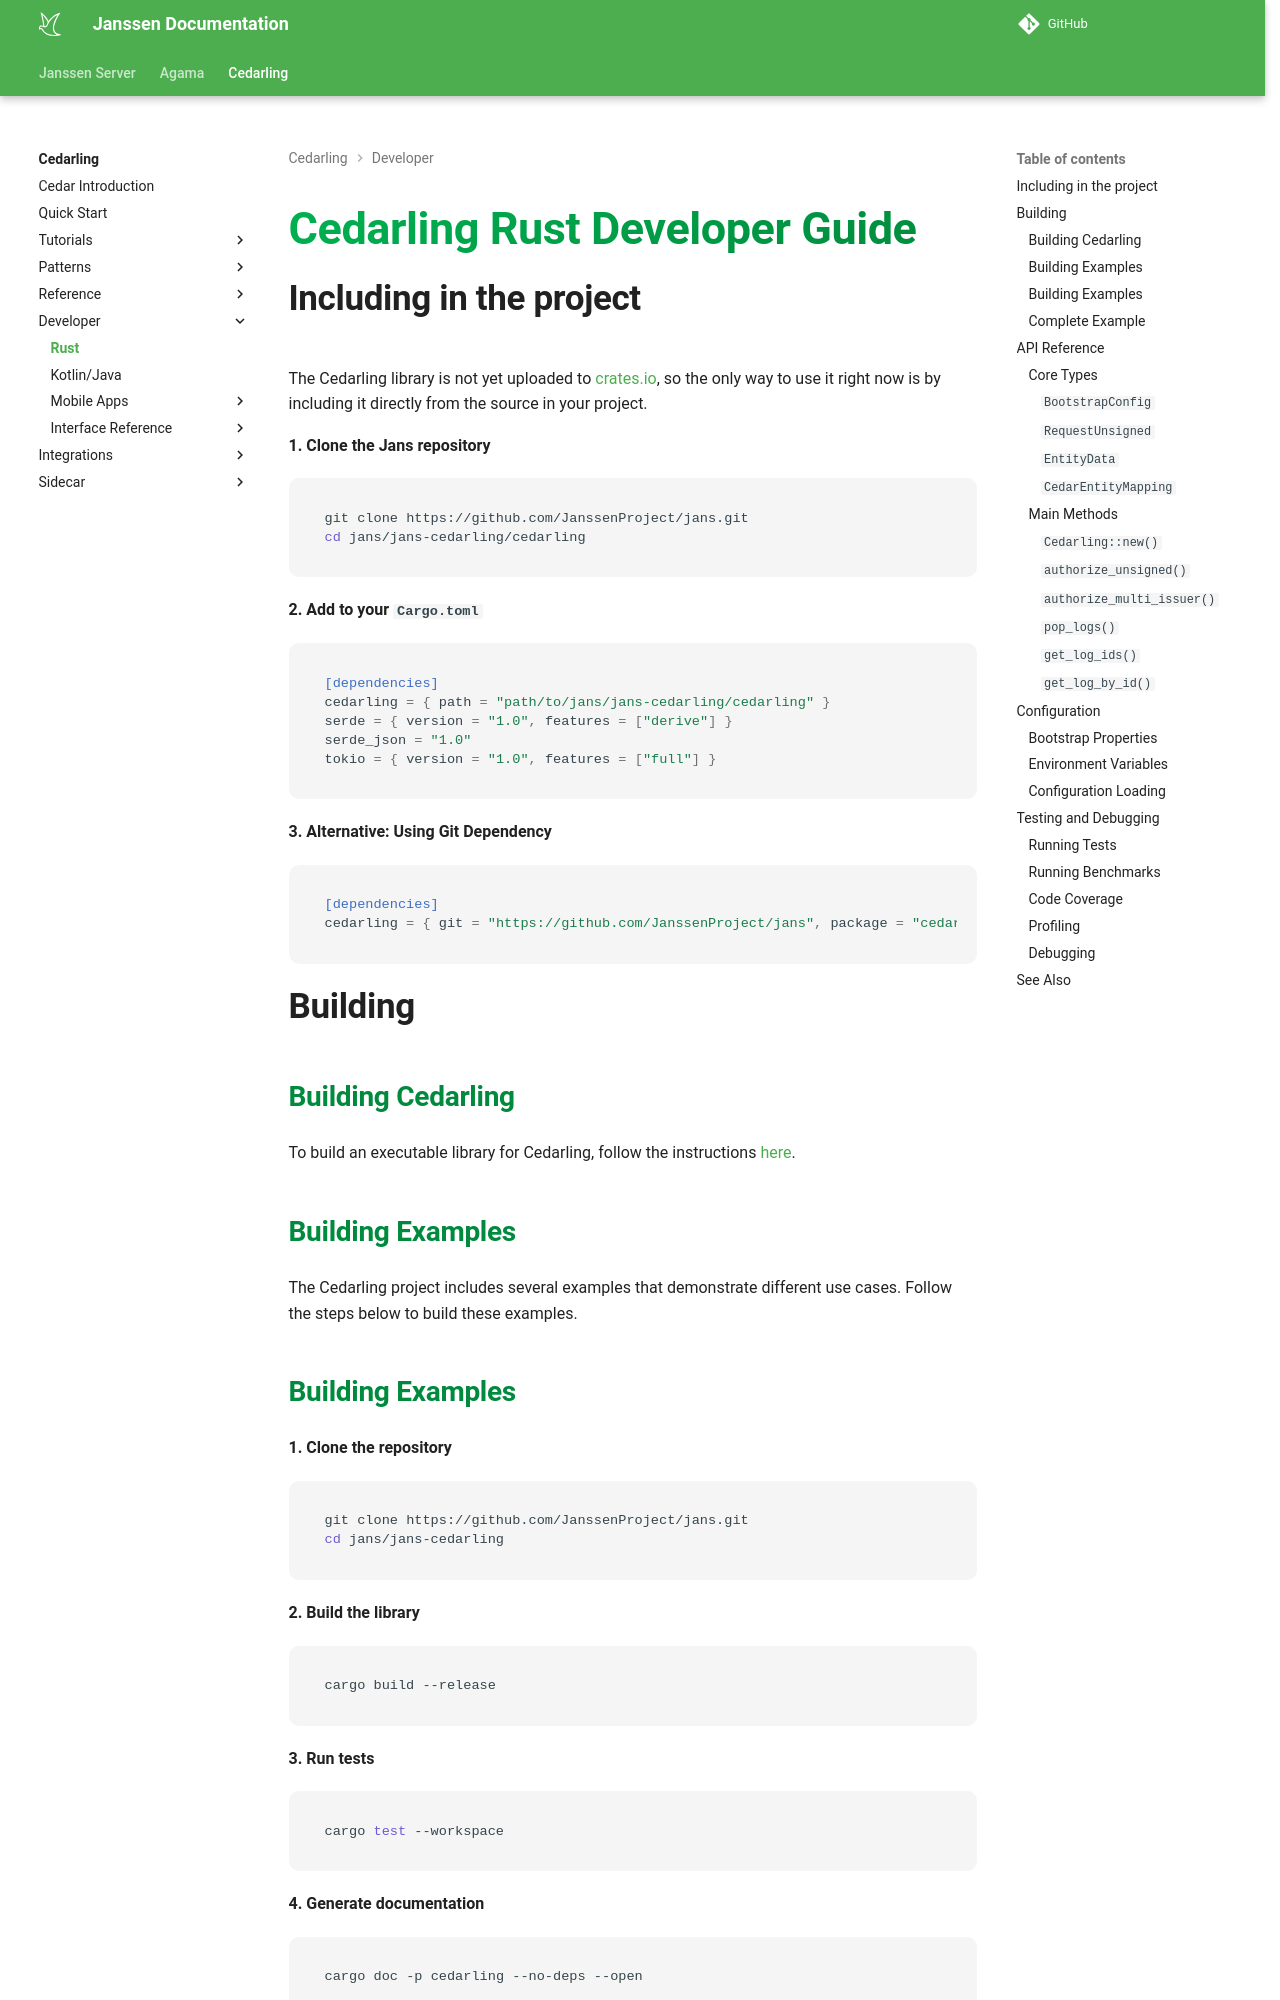

repository: JanssenProject/jans · page: head/cedarling/developer/cedarling-rust/index.html · generator: mkdocs

---
tags:
  - cedarling
  - rust
  - developer
  - documentation
---

# Cedarling Rust Developer Guide

## Including in the project

The Cedarling library is not yet uploaded to [crates.io](https://crates.io), so the only way to use it right now is by including it directly from the source in your project.

**1. Clone the Jans repository**

```bash
git clone https://github.com/JanssenProject/jans.git
cd jans/jans-cedarling/cedarling
```

**2. Add to your `Cargo.toml`**

```toml
[dependencies]
cedarling = { path = "path/to/jans/jans-cedarling/cedarling" }
serde = { version = "1.0", features = ["derive"] }
serde_json = "1.0"
tokio = { version = "1.0", features = ["full"] }
```

**3. Alternative: Using Git Dependency**

```toml
[dependencies]
cedarling = { git = "https://github.com/JanssenProject/jans", package = "cedarling" }
```

## Building

### Building Cedarling

To build an executable library for Cedarling, follow the instructions
[here](../tutorials/rust.md#building-from-source).

### Building Examples

The Cedarling project includes several examples that demonstrate different
use cases. Follow the steps below to build these examples.
